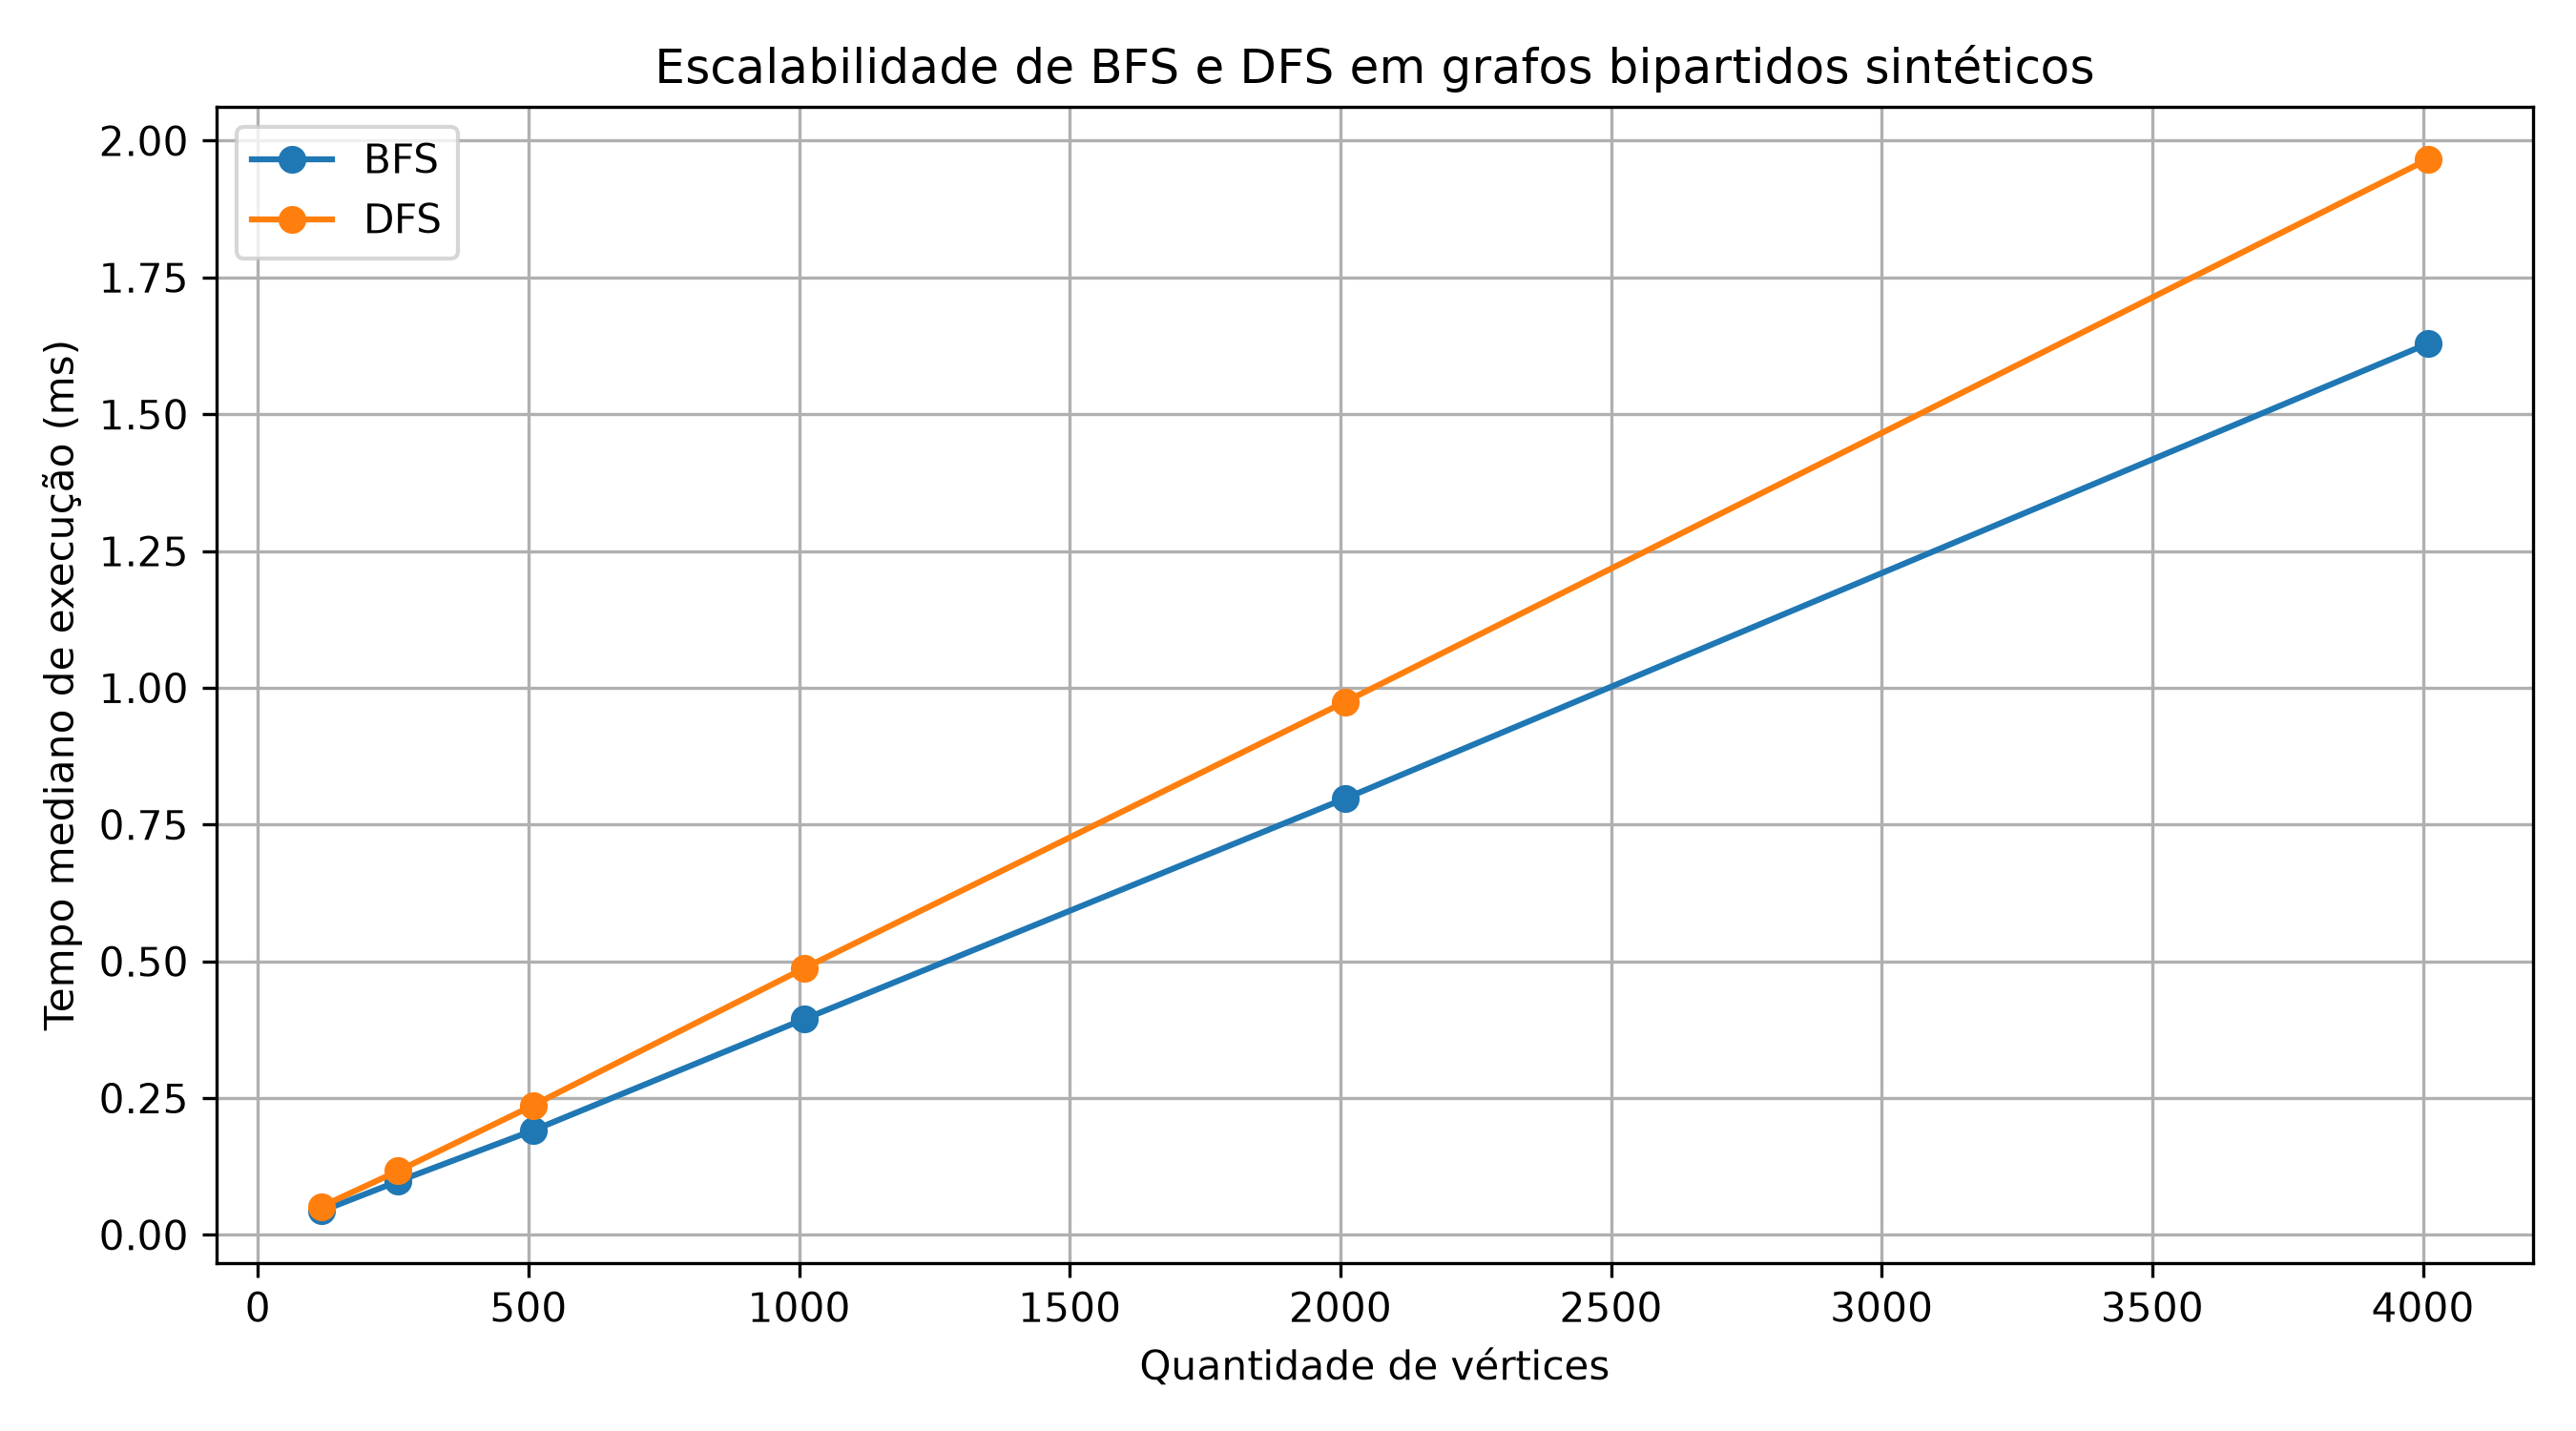

The table this chart was drawn from, first rows:
base, algoritmo, participantes, vertices_grafo, arestas_grafo, tempo_mediano_ms, tempo_medio_ms, vertices_visitados, repeticoes
Grafos sintéticos - estrutura da Base 1, BFS, 109, 118, 264, 0.04356, 0.04456, 118, 200
Grafos sintéticos - estrutura da Base 1, DFS, 109, 118, 264, 0.05204, 0.05319, 118, 200
Grafos sintéticos - estrutura da Base 1, BFS, 250, 259, 629, 0.09778, 0.09924, 259, 200
Grafos sintéticos - estrutura da Base 1, DFS, 250, 259, 629, 0.1167, 0.1176, 259, 200
Grafos sintéticos - estrutura da Base 1, BFS, 500, 509, 1224, 0.1911, 0.192, 509, 200
Grafos sintéticos - estrutura da Base 1, DFS, 500, 509, 1224, 0.2369, 0.2383, 509, 200
Grafos sintéticos - estrutura da Base 1, BFS, 1000, 1009, 2465, 0.3941, 0.3962, 1009, 200
Grafos sintéticos - estrutura da Base 1, DFS, 1000, 1009, 2465, 0.4871, 0.4935, 1009, 200
Grafos sintéticos - estrutura da Base 1, BFS, 2000, 2009, 4995, 0.7977, 0.8008, 2009, 200
Grafos sintéticos - estrutura da Base 1, DFS, 2000, 2009, 4995, 0.9744, 0.9786, 2009, 200
Grafos sintéticos - estrutura da Base 1, BFS, 4000, 4009, 9984, 1.629, 1.65, 4009, 200
Grafos sintéticos - estrutura da Base 1, DFS, 4000, 4009, 9984, 1.966, 2, 4009, 200
